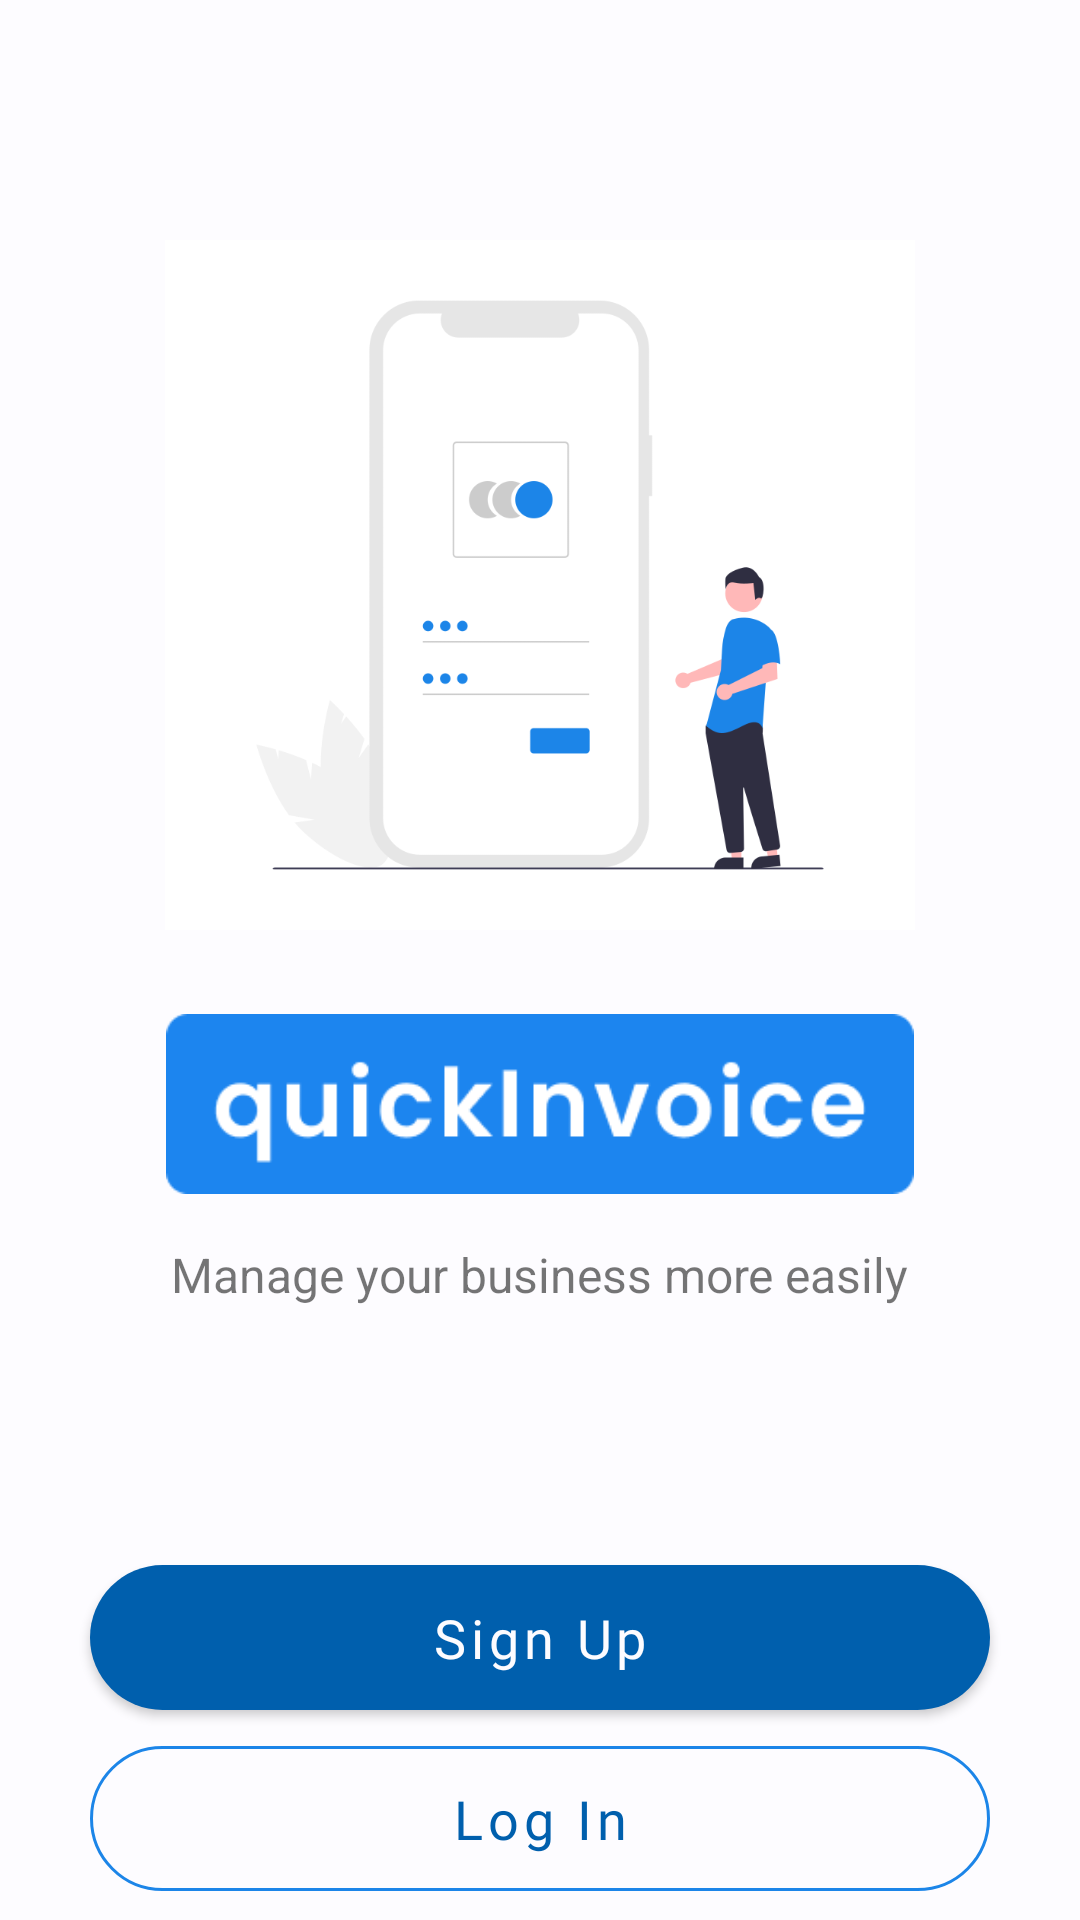

Write the Android layout XML for this screen, with the resource values it uses.
<!-- AndroidManifest.xml: application theme Theme.InvoiceApp -->
<!-- res/layout/activity_create_account.xml -->
<?xml version="1.0" encoding="utf-8"?>
<LinearLayout xmlns:android="http://schemas.android.com/apk/res/android"
    xmlns:app="http://schemas.android.com/apk/res-auto"
    xmlns:tools="http://schemas.android.com/tools"
    android:layout_width="match_parent"
    android:layout_height="match_parent"
    android:orientation="vertical"
    android:id="@+id/createAccountLayout"
    tools:context=".activity.CreateAccountActivity">

    <ImageView
        android:id="@+id/OauthLogo"
        android:layout_width="250dp"
        android:layout_gravity="center"
        android:layout_height="250dp"
        android:src="@drawable/authenticate"
        android:contentDescription="@string/authenticate_image"
        android:layout_marginTop="70dp"/>

    <ImageView
        android:layout_width="300dp"
        android:layout_height="60dp"
        android:contentDescription="@string/authentication"
        android:layout_gravity="center"
        android:layout_marginTop="18dp"
        android:src="@drawable/splashlogo" />

    <TextView
        android:layout_width="wrap_content"
        android:layout_height="wrap_content"
        android:layout_gravity="center"
        android:textSize="16sp"
        android:layout_marginTop="16dp"
        android:text="@string/manage_your_business_more_easily"
        />
    <com.google.android.material.button.MaterialButton
        android:id="@+id/signup_btn"
        android:layout_width="300dp"
        android:layout_height="wrap_content"
        android:text="@string/sign_up"
        android:textSize="18sp"
        android:fontFamily="@font/poppins_semibold"
        android:layout_gravity="center"
        android:layout_marginHorizontal="23dp"
        android:textAllCaps="false"
        app:cornerRadius="50dp"
        android:paddingVertical="12dp"
        android:layout_marginTop="80dp"/>

    <com.google.android.material.button.MaterialButton
        android:id="@+id/login_btn"
        android:layout_width="300dp"
        android:layout_height="wrap_content"
        android:text="@string/log_in"
        android:textSize="18sp"
        android:layout_gravity="center"
        android:fontFamily="@font/poppins_semibold"
        android:textAllCaps="false"
        android:layout_marginHorizontal="23dp"
        android:paddingVertical="12dp"
        app:strokeColor="@color/seed"
        app:strokeWidth="1dp"
        app:cornerRadius="50dp"
        style="@style/Widget.MaterialComponents.Button.TextButton"
        />


</LinearLayout>
<!-- resources referenced by this layout -->
<resources>
  <color name="seed">#1c85e8</color>
  <string name="authenticate_image">Authenticate Image</string>
  <string name="authentication">Authentication</string>
  <string name="log_in">Log In</string>
  <string name="manage_your_business_more_easily">Manage your business more easily</string>
  <string name="sign_up">Sign Up</string>
  <color name="md_theme_light_primary">#005FAD</color>
  <color name="md_theme_dark_background">#1A1C1E</color>
  <color name="md_theme_light_background">#FDFCFF</color>
  <color name="md_theme_light_primaryContainer">#D4E3FF</color>
  <color name="md_theme_light_onPrimaryContainer">#001C39</color>
  <color name="md_theme_light_secondary">#545F71</color>
  <color name="md_theme_light_onSecondary">#FFFFFF</color>
  <color name="md_theme_light_secondaryContainer">#D8E3F8</color>
  <color name="md_theme_light_onSecondaryContainer">#111C2B</color>
  <color name="md_theme_light_tertiary">#6D5677</color>
  <color name="md_theme_light_onTertiary">#FFFFFF</color>
  <color name="md_theme_light_tertiaryContainer">#F6D9FF</color>
  <color name="md_theme_light_onTertiaryContainer">#271430</color>
  <color name="md_theme_light_error">#BA1A1A</color>
  <color name="md_theme_light_errorContainer">#FFDAD6</color>
  <color name="md_theme_light_onError">#FFFFFF</color>
  <color name="md_theme_light_onErrorContainer">#410002</color>
  <color name="md_theme_light_onBackground">#1A1C1E</color>
  <color name="md_theme_light_surface">#FDFCFF</color>
  <color name="md_theme_light_onSurface">#1A1C1E</color>
  <color name="md_theme_light_surfaceVariant">#DFE2EB</color>
  <color name="md_theme_light_onSurfaceVariant">#43474E</color>
  <color name="md_theme_light_outline">#73777F</color>
  <color name="md_theme_light_inverseOnSurface">#F1F0F4</color>
  <color name="md_theme_light_inverseSurface">#2F3033</color>
  <color name="md_theme_light_inversePrimary">#A4C9FF</color>
</resources>
